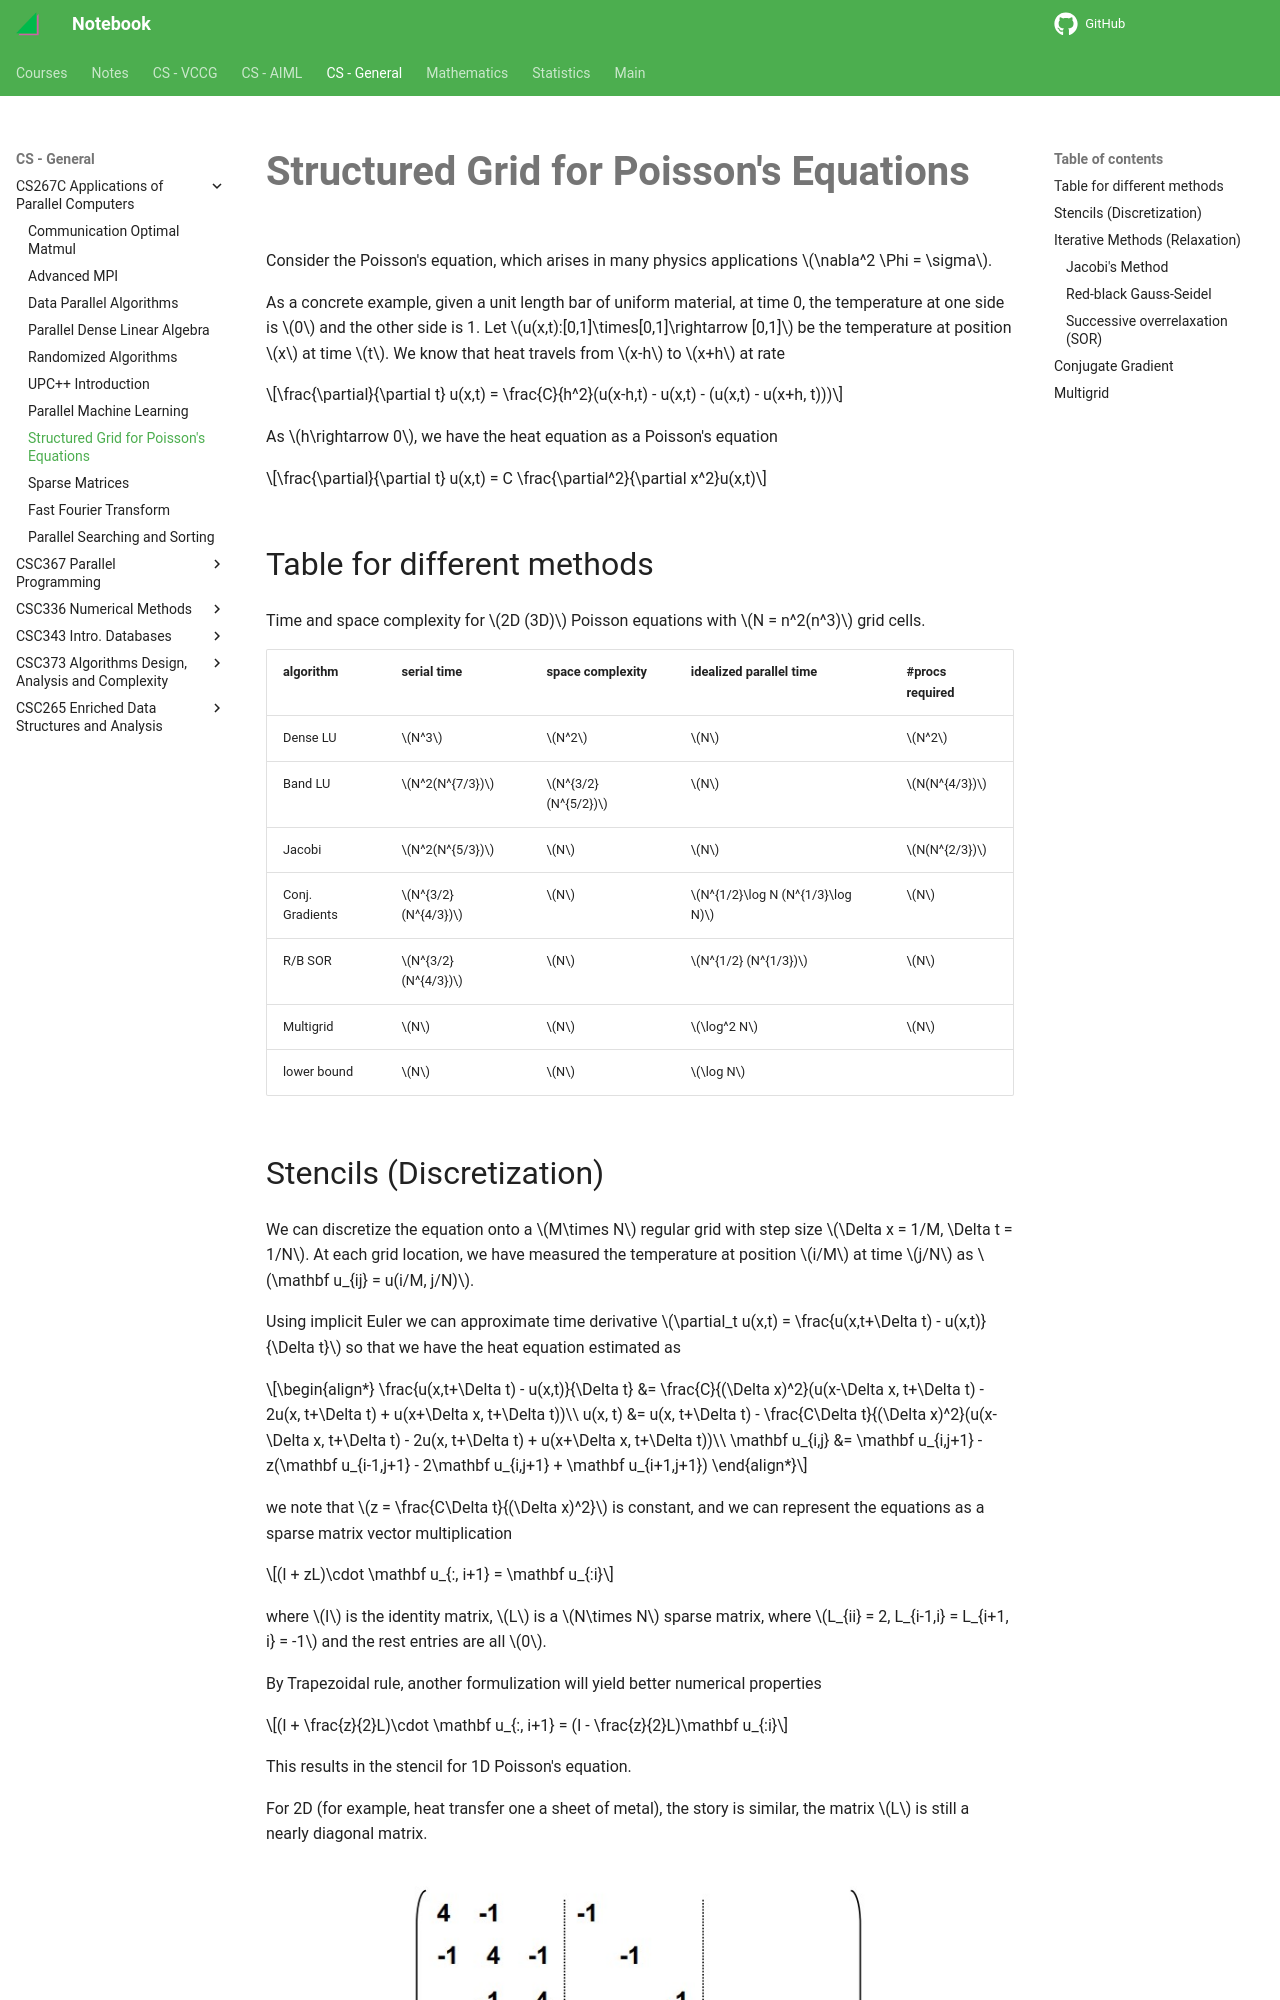

repository: haoda-li/notebook · page: csg/cs267/grid.html · generator: mkdocs

# Structured Grid for Poisson's Equations

Consider the Poisson's equation, which arises in many physics applications $\nabla^2 \Phi = \sigma$.

As a concrete example, given a unit length bar of uniform material, at time 0, the temperature at one side is $0$ and the other side is 1. Let $u(x,t):[0,1]\times[0,1]\rightarrow [0,1]$ be the temperature at position $x$ at time $t$. We know that heat travels from $x-h$ to $x+h$ at rate 

$$\frac{\partial}{\partial t} u(x,t) = \frac{C}{h^2}(u(x-h,t) - u(x,t) - (u(x,t) - u(x+h, t)))$$

As $h\rightarrow 0$, we have the heat equation as a Poisson's equation 

$$\frac{\partial}{\partial t} u(x,t) = C \frac{\partial^2}{\partial x^2}u(x,t)$$


## Table for different methods
Time and space complexity for $2D (3D)$ Poisson equations with $N = n^2(n^3)$ grid cells.

| algorithm | serial time | space complexity | idealized parallel time | #procs required |
| --- | --- | --- | --- | --- |
| Dense LU | $N^3$ | $N^2$ | $N$ | $N^2$ |
| Band LU | $N^2(N^{7/3})$ | $N^{3/2}(N^{5/2})$ | $N$ | $N(N^{4/3})$ |
| Jacobi | $N^2(N^{5/3})$ | $N$ | $N$ | $N(N^{2/3})$ |
| Conj. Gradients | $N^{3/2}(N^{4/3})$ | $N$ | $N^{1/2}\log N (N^{1/3}\log N)$ | $N$ | 
| R/B SOR |  $N^{3/2}(N^{4/3})$ | $N$ | $N^{1/2} (N^{1/3})$ | $N$ | 
| Multigrid | $N$ | $N$ | $\log^2 N$ | $N$ |
| lower bound | $N$ | $N$ | $\log N$ | |
